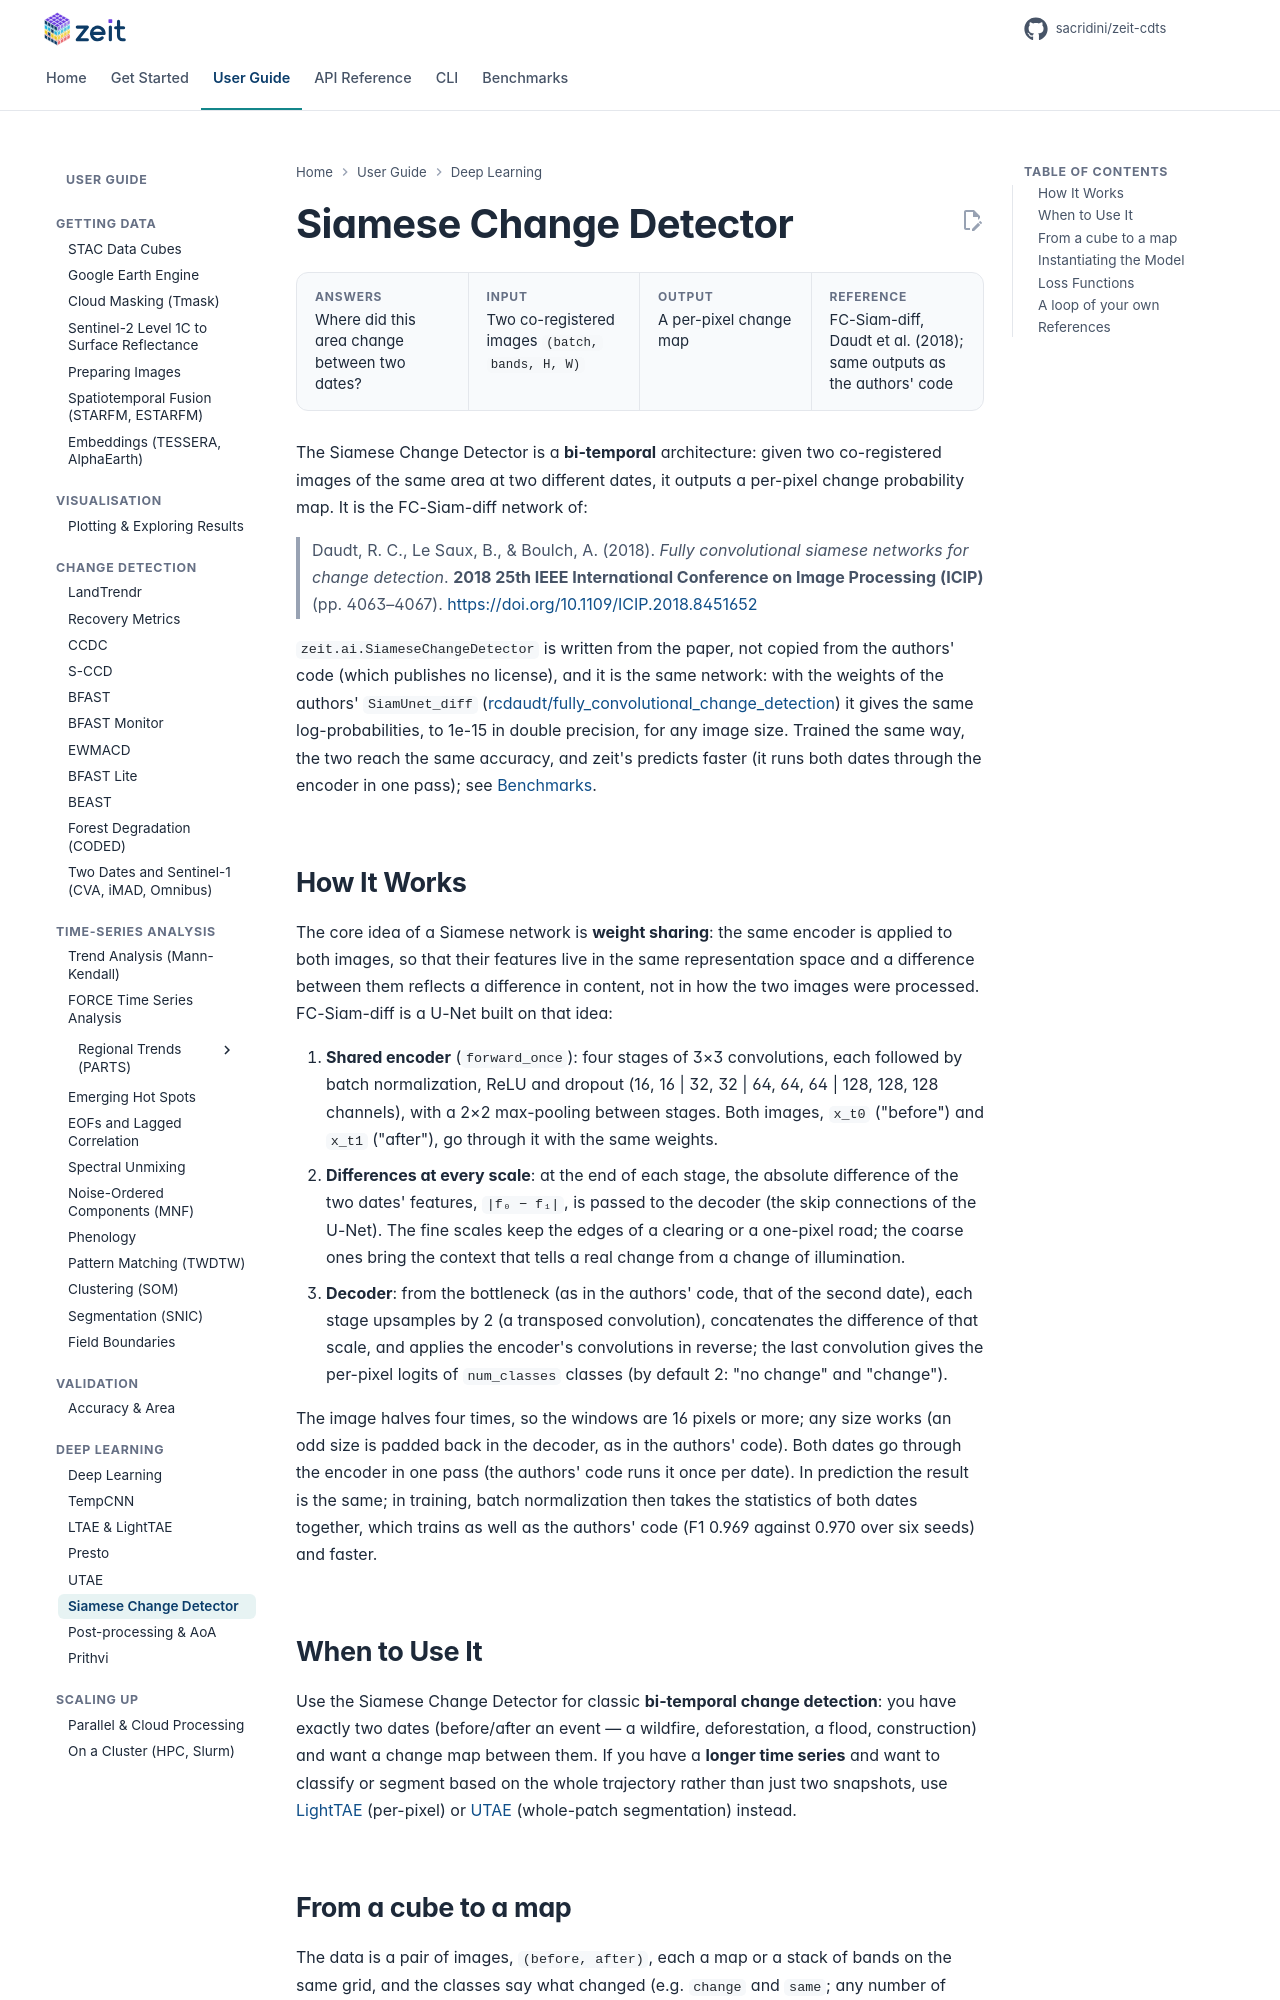

repository: sacridini/zeit-cdts · page: tutorials/siamese/index.html · generator: mkdocs

# Siamese Change Detector

<div class="glance" markdown>
<div><span class="k">Answers</span><span class="v">Where did this area change between two dates?</span></div>
<div><span class="k">Input</span><span class="v">Two co-registered images <code>(batch, bands, H, W)</code></span></div>
<div><span class="k">Output</span><span class="v">A per-pixel change map</span></div>
<div><span class="k">Reference</span><span class="v">FC-Siam-diff, Daudt et al. (2018); same outputs as the authors' code</span></div>
</div>

The Siamese Change Detector is a **bi-temporal** architecture: given two co-registered images of the same area at two different dates, it outputs a per-pixel change probability map. It is the FC-Siam-diff network of:

> Daudt, R. C., Le Saux, B., & Boulch, A. (2018). *Fully convolutional siamese networks for change detection*. **2018 25th IEEE International Conference on Image Processing (ICIP)** (pp. 4063–4067). [https://doi.org/10.1109/ICIP.2018.8451652](https://doi.org/10.1109/ICIP.2018.8451652)

`zeit.ai.SiameseChangeDetector` is written from the paper, not copied from the authors' code (which publishes no license), and it is the same network: with the weights of the authors' `SiamUnet_diff` ([rcdaudt/fully_convolutional_change_detection](https://github.com/rcdaudt/fully_convolutional_change_detection)) it gives the same log-probabilities, to 1e-15 in double precision, for any image size. Trained the same way, the two reach the same accuracy, and zeit's predicts faster (it runs both dates through the encoder in one pass); see [Benchmarks](../benchmarks/index.md).

## How It Works

The core idea of a Siamese network is **weight sharing**: the same encoder is applied to both images, so that their features live in the same representation space and a difference between them reflects a difference in content, not in how the two images were processed. FC-Siam-diff is a U-Net built on that idea:

1. **Shared encoder** (`forward_once`): four stages of 3×3 convolutions, each followed by batch normalization, ReLU and dropout (16, 16 | 32, 32 | 64, 64, 64 | 128, 128, 128 channels), with a 2×2 max-pooling between stages. Both images, `x_t0` ("before") and `x_t1` ("after"), go through it with the same weights.
2. **Differences at every scale**: at the end of each stage, the absolute difference of the two dates' features, `|f₀ − f₁|`, is passed to the decoder (the skip connections of the U-Net). The fine scales keep the edges of a clearing or a one-pixel road; the coarse ones bring the context that tells a real change from a change of illumination.
3. **Decoder**: from the bottleneck (as in the authors' code, that of the second date), each stage upsamples by 2 (a transposed convolution), concatenates the difference of that scale, and applies the encoder's convolutions in reverse; the last convolution gives the per-pixel logits of `num_classes` classes (by default 2: "no change" and "change").

The image halves four times, so the windows are 16 pixels or more; any size works (an odd size is padded back in the decoder, as in the authors' code). Both dates go through the encoder in one pass (the authors' code runs it once per date). In prediction the result is the same; in training, batch normalization then takes the statistics of both dates together, which trains as well as the authors' code (F1 0.969 against 0.970 over six seeds) and faster.
